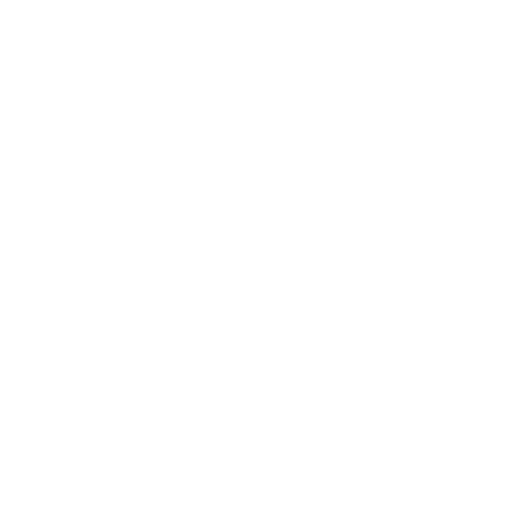
t = 0.00 s
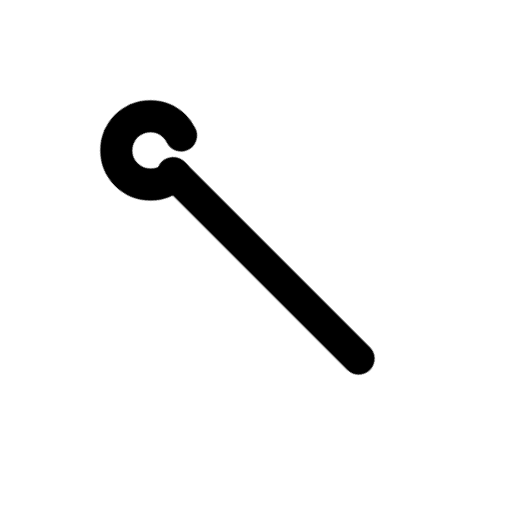
t = 0.47 s
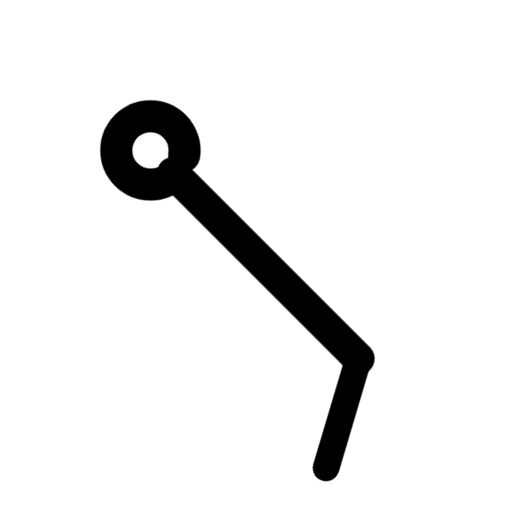
t = 0.86 s
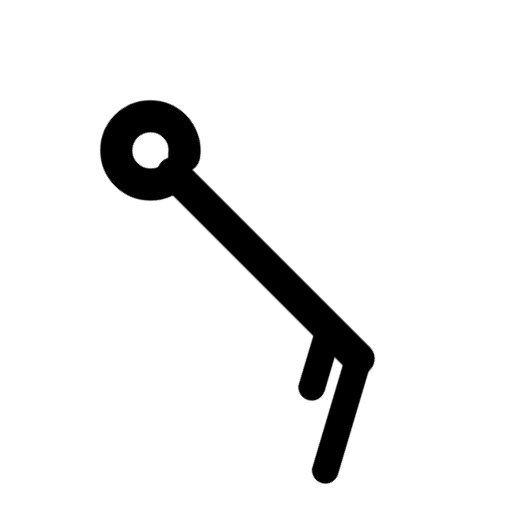
t = 1.25 s
t = 1.79 s: frame unchanged from t = 1.25 s, image omitted
t = 2.33 s: frame unchanged from t = 1.25 s, image omitted

The animated SVG that drew these frames (rendered in a browser with its animation timeline set to each time). Animation: 4 CSS @keyframes rules; one cycle of 2.65 s, repeats indefinitely.

<svg xmlns="http://www.w3.org/2000/svg" width="24" height="24" fill="none" stroke="currentColor" stroke-linecap="round" stroke-linejoin="round" stroke-width="2" viewBox="0 0 24 24">
    <!-- Generated by scripts/icon-expansion/generate.mjs -->
    <!-- Motion: trace each stroke from its own origin, accumulate the drawing, then hold before restarting. -->
    <style>
        @media (prefers-reduced-motion: no-preference) {
            @keyframes ira-stroke-wind-barb-se-15kt-0 { 0% { stroke-dashoffset: 1; opacity: 0; } 0.4% { opacity: 1; } 11.75%, 88% { stroke-dashoffset: 0; opacity: 1; } 100% { stroke-dashoffset: 0; opacity: 0; } }
            [data-ira-stroke-reveal="wind-barb-se-15kt"] [data-ira-line="0"] { stroke-dasharray: 1 1; animation: ira-stroke-wind-barb-se-15kt-0 2.65s cubic-bezier(.25,.65,.35,1) infinite; }
            @keyframes ira-stroke-wind-barb-se-15kt-1 { 0%, 11.75% { stroke-dashoffset: 1; opacity: 0; } 12.15% { opacity: 1; } 23.5%, 88% { stroke-dashoffset: 0; opacity: 1; } 100% { stroke-dashoffset: 0; opacity: 0; } }
            [data-ira-stroke-reveal="wind-barb-se-15kt"] [data-ira-line="1"] { stroke-dasharray: 1 1; animation: ira-stroke-wind-barb-se-15kt-1 2.65s cubic-bezier(.25,.65,.35,1) infinite; }
            @keyframes ira-stroke-wind-barb-se-15kt-2 { 0%, 23.5% { stroke-dashoffset: 1; opacity: 0; } 23.9% { opacity: 1; } 35.25%, 88% { stroke-dashoffset: 0; opacity: 1; } 100% { stroke-dashoffset: 0; opacity: 0; } }
            [data-ira-stroke-reveal="wind-barb-se-15kt"] [data-ira-line="2"] { stroke-dasharray: 1 1; animation: ira-stroke-wind-barb-se-15kt-2 2.65s cubic-bezier(.25,.65,.35,1) infinite; }
            @keyframes ira-stroke-wind-barb-se-15kt-3 { 0%, 35.25% { stroke-dashoffset: 1; opacity: 0; } 35.65% { opacity: 1; } 47%, 88% { stroke-dashoffset: 0; opacity: 1; } 100% { stroke-dashoffset: 0; opacity: 0; } }
            [data-ira-stroke-reveal="wind-barb-se-15kt"] [data-ira-line="3"] { stroke-dasharray: 1 1; animation: ira-stroke-wind-barb-se-15kt-3 2.65s cubic-bezier(.25,.65,.35,1) infinite; }
        }
    </style>
    <g data-ira-stroke-reveal="wind-barb-se-15kt"><g transform="rotate(135 12 12)"><g stroke-width="1.5"><path data-ira-line="0" pathLength="1" d="M12 5.2L12 17.5"/><path data-ira-line="1" pathLength="1" d="M12 17.4A1.6 1.6 0 1 1 12 20.599999999999998A1.6 1.6 0 1 1 12 17.4z"/></g></g><g transform="rotate(135 12 12)"><g stroke-width="1.25"><path data-ira-line="2" pathLength="1" d="M12 5.2L16.8 2.6"/><path data-ira-line="3" pathLength="1" d="M12 7.15L14.5 5.800000000000001"/></g></g></g>
</svg>
